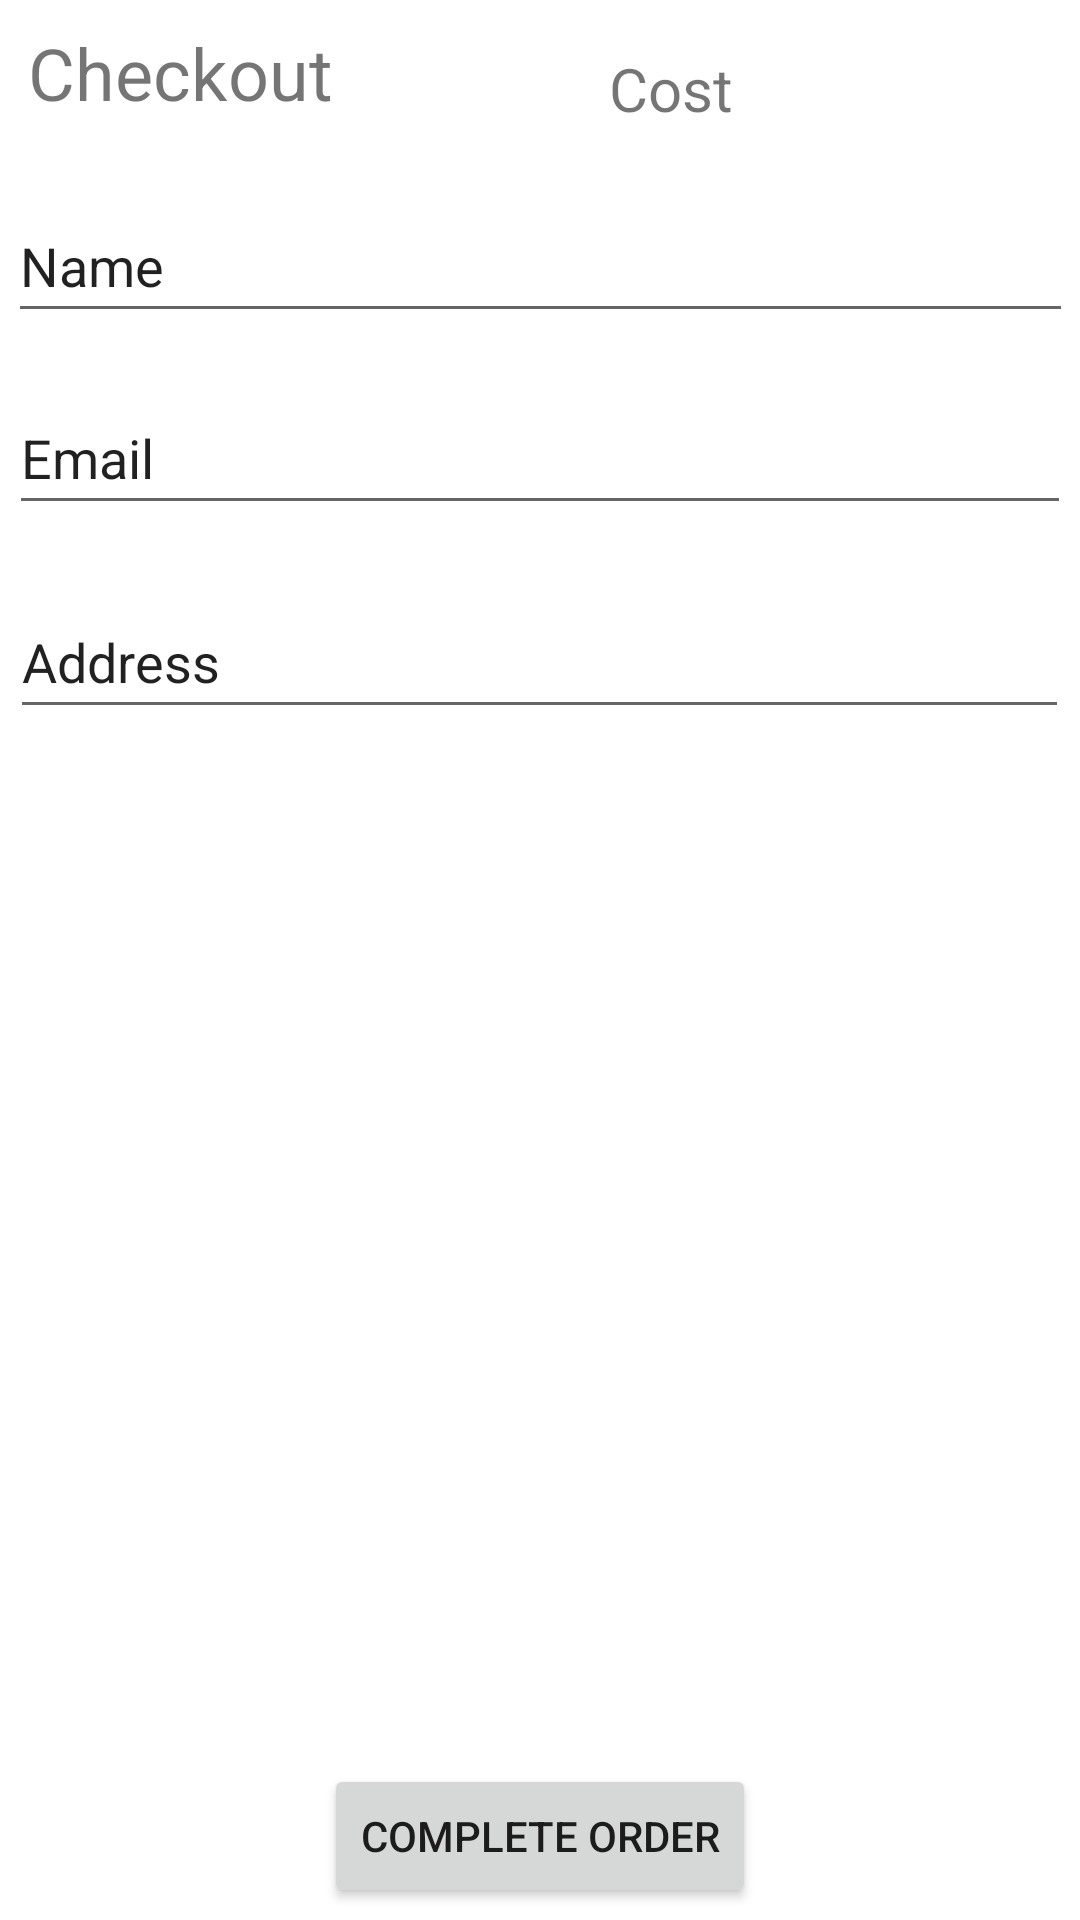

The Android layout XML behind this screen, and the referenced resources:
<!-- AndroidManifest.xml: application theme Theme.Zotes -->
<!-- res/layout/activity_checkout.xml -->
<?xml version="1.0" encoding="utf-8"?>
<androidx.constraintlayout.widget.ConstraintLayout xmlns:android="http://schemas.android.com/apk/res/android"
    xmlns:app="http://schemas.android.com/apk/res-auto"
    xmlns:tools="http://schemas.android.com/tools"
    android:layout_width="match_parent"
    android:layout_height="match_parent"
    tools:context=".Checkout">

    <androidx.recyclerview.widget.RecyclerView
        android:id="@+id/rvCheck"
        android:layout_width="409dp"
        android:layout_height="373dp"
        android:layout_marginTop="10dp"
        android:padding="4dp"
        app:layout_constraintBottom_toTopOf="@+id/btncBuyNow"
        app:layout_constraintEnd_toEndOf="parent"
        app:layout_constraintStart_toStartOf="parent"
        app:layout_constraintTop_toBottomOf="@+id/etAddress" />

    <Button
        android:id="@+id/btncBuyNow"
        android:layout_width="wrap_content"
        android:layout_height="wrap_content"
        android:layout_marginBottom="4dp"
        android:text="@string/complete_order"
        app:layout_constraintBottom_toBottomOf="parent"
        app:layout_constraintEnd_toEndOf="parent"
        app:layout_constraintStart_toStartOf="parent" />

    <TextView
        android:id="@+id/tvcCost"
        android:layout_width="65dp"
        android:layout_height="35dp"
        android:layout_marginTop="16dp"
        android:layout_marginEnd="92dp"
        android:text="@string/cost"
        android:textSize="20sp"
        app:layout_constraintEnd_toEndOf="parent"
        app:layout_constraintTop_toTopOf="parent" />

    <EditText
        android:id="@+id/editTextTextPersonName"
        android:layout_width="355dp"
        android:layout_height="48dp"
        android:layout_marginTop="12dp"
        android:ems="10"
        android:inputType="textPersonName"
        android:text="Name"
        app:layout_constraintEnd_toEndOf="parent"
        app:layout_constraintStart_toStartOf="parent"
        app:layout_constraintTop_toBottomOf="@+id/tvCheckout" />

    <TextView
        android:id="@+id/tvCheckout"
        android:layout_width="131dp"
        android:layout_height="43dp"
        android:layout_marginTop="8dp"
        android:text="Checkout"
        android:textSize="24sp"
        app:layout_constraintEnd_toStartOf="@+id/tvcCost"
        app:layout_constraintHorizontal_bias="0.13"
        app:layout_constraintStart_toStartOf="parent"
        app:layout_constraintTop_toTopOf="parent" />

    <EditText
        android:id="@+id/etEmail"
        android:layout_width="354dp"
        android:layout_height="48dp"
        android:layout_marginTop="16dp"
        android:ems="10"
        android:inputType="textPersonName"
        android:text="Email"
        app:layout_constraintEnd_toEndOf="parent"
        app:layout_constraintHorizontal_bias="0.473"
        app:layout_constraintStart_toStartOf="parent"
        app:layout_constraintTop_toBottomOf="@+id/editTextTextPersonName" />

    <EditText
        android:id="@+id/etAddress"
        android:layout_width="353dp"
        android:layout_height="48dp"
        android:layout_marginTop="20dp"
        android:ems="10"
        android:inputType="textPersonName"
        android:text="Address"
        app:layout_constraintEnd_toEndOf="parent"
        app:layout_constraintHorizontal_bias="0.482"
        app:layout_constraintStart_toStartOf="parent"
        app:layout_constraintTop_toBottomOf="@+id/etEmail" />

</androidx.constraintlayout.widget.ConstraintLayout>
<!-- resources referenced by this layout -->
<resources>
  <string name="complete_order">Complete Order</string>
  <string name="cost">Cost</string>
  <style name="Theme.Zotes" parent="Theme.MaterialComponents.DayNight.DarkActionBar">
          
          <item name="colorPrimary">@color/purple_500</item>
          <item name="colorPrimaryVariant">@color/black</item>
          <item name="colorOnPrimary">@color/white</item>
          
          <item name="colorSecondary">@color/teal_200</item>
          <item name="colorSecondaryVariant">@color/teal_700</item>
          <item name="colorOnSecondary">@color/black</item>
          
          <item name="android:statusBarColor" tools:targetApi="l">?attr/colorPrimaryVariant</item>
          
          
          
          
          <item name="windowActionBar">false</item>
          <item name="windowNoTitle">true</item>
      </style>
  <color name="purple_500">#FF6200EE</color>
  <color name="black">#FF000000</color>
  <color name="white">#FFFFFFFF</color>
  <color name="teal_200">#FF03DAC5</color>
  <color name="teal_700">#FF018786</color>
</resources>
